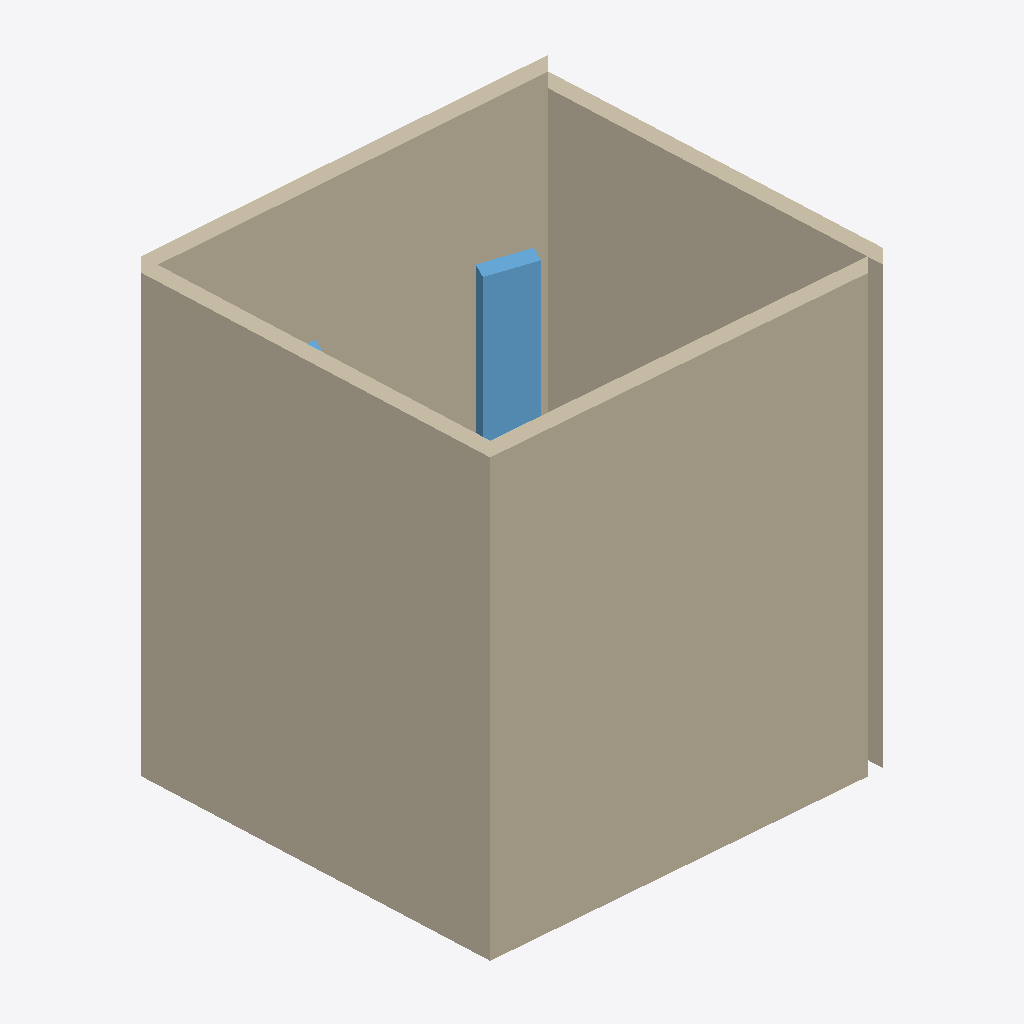
Isometric view of an IFC building model (IFC-SPF (STEP), schema IFC2X3, length unit metre), seen from the south-west, elements coloured by IFC class: 4 walls (beige), 2 windows (light blue).
Extent 2.7 m × 2.6 m × 3.0 m (x, y, z). Elements (6): 4 IfcWall, 2 IfcWindow.

HEADER;
FILE_DESCRIPTION(('ViewDefinition [CoordinationView]'),'2;1');
FILE_NAME('','2026-04-27T23:05:45',(''),(''),'IfcOpenShell 0.8.0','IfcOpenShell 0.8.0','');
FILE_SCHEMA(('IFC2X3'));
ENDSEC;
DATA;
#6=IFCPROJECT('2mhITuW6v4oPj0MmMDKK9m',#5,'BIM Project',$,$,$,$,(#11),#15);
#17=IFCSITE('1PeTxmFhz6H80ie1ZeKEh0',#16,'Site',$,$,$,$,$,.ELEMENT.,$,$,$,$,$);
#19=IFCBUILDING('1LRhzHhOfFtvhT0ImJfXne',#18,'Building',$,$,$,$,$,.ELEMENT.,$,$,$);
#21=IFCBUILDINGSTOREY('0bLJaa9Df5M9heNWI5EmMn',#20,'L0',$,$,$,$,$,.ELEMENT.,$);
#75=IFCWALL('1ijsBJUWP5rRBb5aYm3Frd',#74,'WALL_2',$,$,#95,#92,$);
#97=IFCWALL('3yh_DIccXFMPxLYry3zOdG',#96,'WALL_3',$,$,#117,#114,$);
#29=IFCWALL('3ptcDBBeLDc98bDX1fId3z',#28,'WALL_0',$,$,#51,#48,$);
#53=IFCWALL('2zunlwyyvE0fQHLQh8L8dk',#52,'WALL_1',$,$,#73,#70,$);
#185=IFCWINDOW('2pIpotdbv1s8HNCwboIIjd',#184,'WINDOW_1',$,$,#200,#197,$,$,$);
#143=IFCWINDOW('3qcj$iVLzC8gdC4kxcOmAY',#142,'WINDOW_0',$,$,#158,#155,$,$,$);
ENDSEC;
